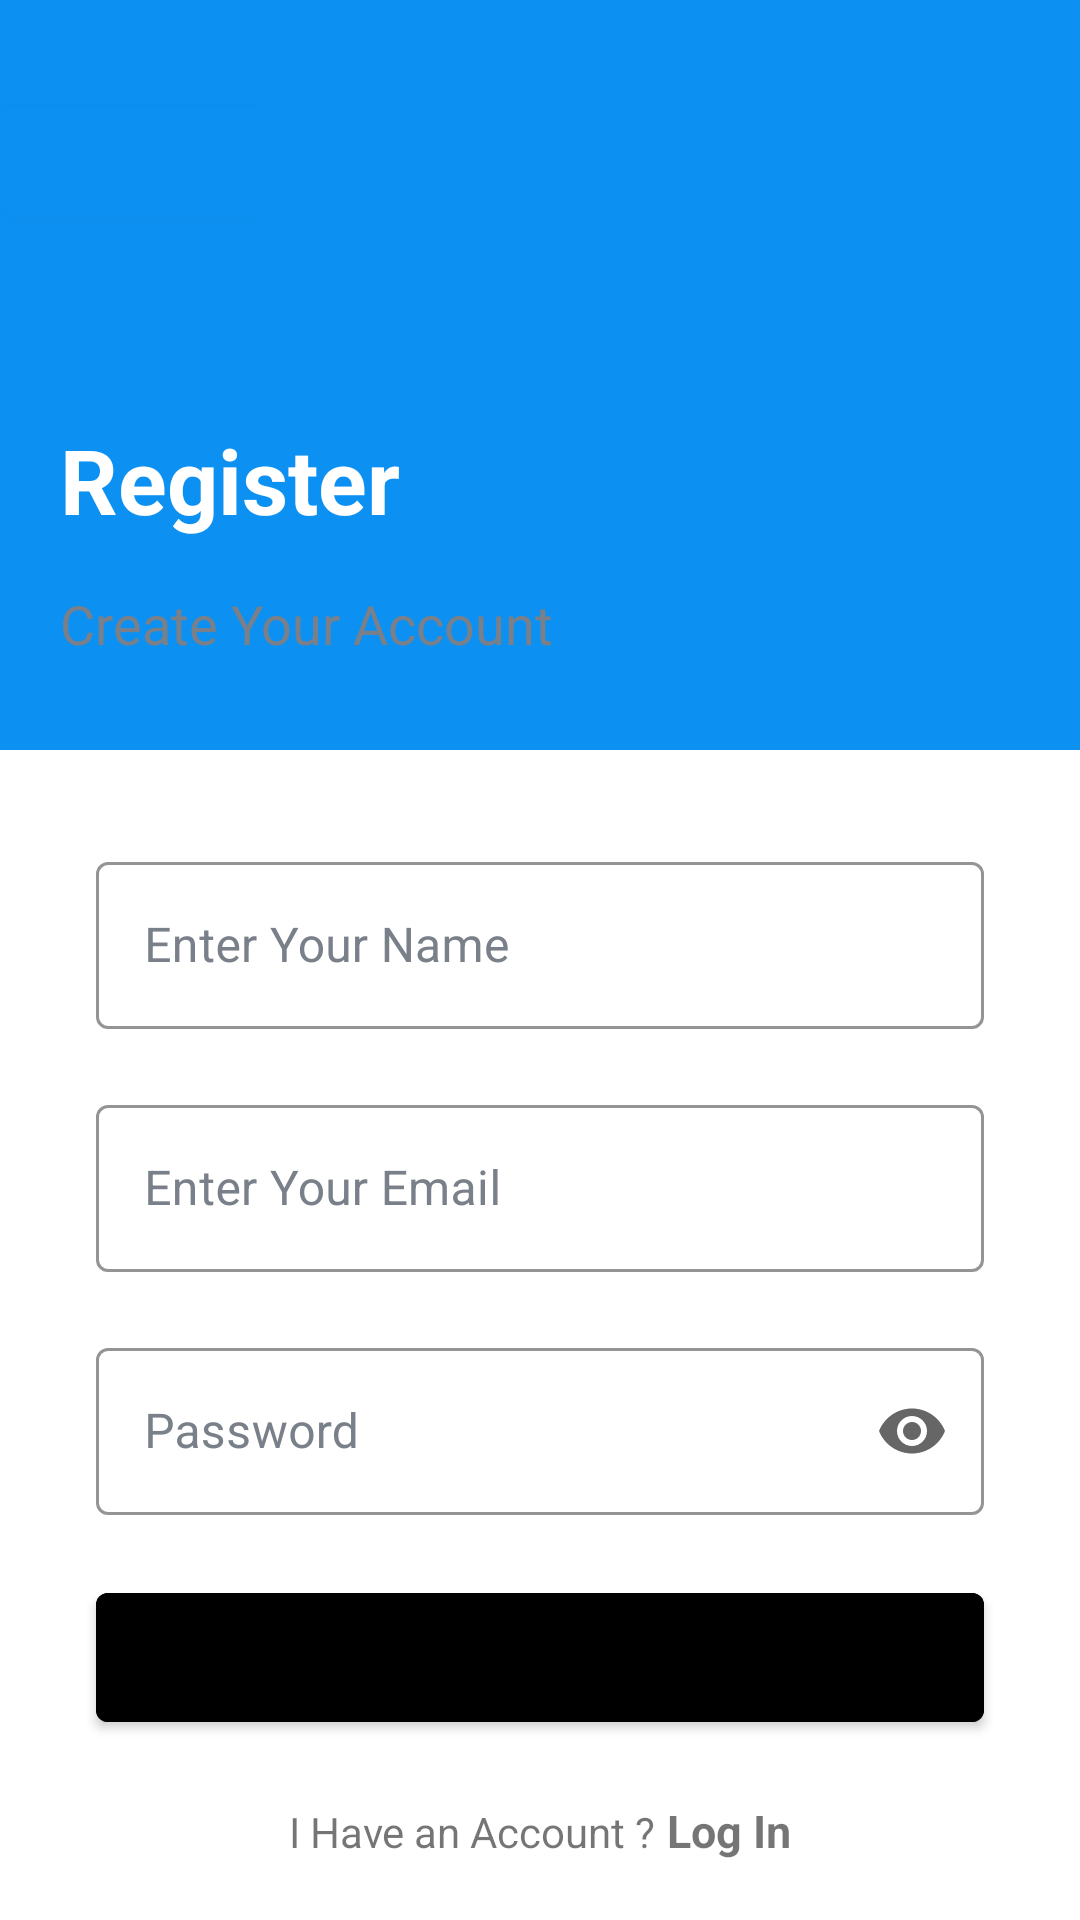

This screen was rendered from an Android layout file. Write that file and the resources it references.
<!-- AndroidManifest.xml: application theme AppTheme -->
<!-- res/layout/activity_signup.xml -->
<?xml version="1.0" encoding="utf-8"?>
<LinearLayout xmlns:android="http://schemas.android.com/apk/res/android"
    xmlns:app="http://schemas.android.com/apk/res-auto"
    xmlns:tools="http://schemas.android.com/tools"
    android:layout_width="match_parent"
    android:layout_height="match_parent"
    android:clickable="true"
    android:focusable="true"
    android:focusableInTouchMode="true"
    android:orientation="vertical"
    tools:context=".MainActivity"
    tools:ignore="HardcodedText">

    <FrameLayout
        android:layout_width="match_parent"
        android:layout_height="250dp"
        android:layout_gravity="center"
        android:background="@color/colorPrimary">


        <TextView
            android:layout_width="207dp"
            android:layout_height="wrap_content"
            android:layout_gravity="bottom"
            android:layout_marginLeft="20dp"
            android:layout_marginBottom="70dp"
            android:text="Register"
            android:textColor="@color/white"
            android:textSize="30sp"
            android:textStyle="bold" />

        <TextView
            android:layout_width="207dp"
            android:layout_height="wrap_content"
            android:layout_gravity="bottom"
            android:layout_marginLeft="20dp"
            android:layout_marginBottom="30dp"
            android:text="Create Your Account"
            android:textColor="@color/secondary_text_color"
            android:textSize="18sp" />

        <Button
            android:id="@+id/backbutton"
            android:layout_width="wrap_content"
            android:layout_height="wrap_content"
            android:layout_gravity="top"

            android:layout_marginTop="30dp"
            android:textColor="@color/secondary_text_color"
            android:textSize="20sp"
            app:icon="@drawable/ic_baseline_arrow_back_24" />


    </FrameLayout>

    <LinearLayout
        android:layout_width="match_parent"
        android:layout_height="wrap_content"
        android:gravity="center"

        android:orientation="vertical">


        <com.google.android.material.textfield.TextInputLayout
            android:id="@+id/filledTextField"
            style="@style/Widget.MaterialComponents.TextInputLayout.OutlinedBox"
            android:layout_width="match_parent"
            android:layout_height="wrap_content"
            android:layout_marginStart="32dp"
            android:layout_marginTop="32dp"
            android:layout_marginEnd="32dp"
            android:focusedByDefault="true"
            android:hint="Enter Your Name"
            android:outlineSpotShadowColor="@color/colorPrimary"
            android:textColorHint="@color/secondary_text_color"
            app:boxBackgroundMode="outline"
            app:boxStrokeColor="@color/colorPrimary"
            app:boxStrokeWidthFocused="2dp"
            app:hintTextColor="@color/colorPrimary">
            
            <com.google.android.material.textfield.TextInputEditText
                android:id="@+id/edit_text"
                android:layout_width="match_parent"
                android:layout_height="wrap_content"
                android:autofillHints="name"
                android:focusedByDefault="true" />

        </com.google.android.material.textfield.TextInputLayout>

        <com.google.android.material.textfield.TextInputLayout
            android:id="@+id/email"
            style="@style/Widget.MaterialComponents.TextInputLayout.OutlinedBox"
            android:layout_width="match_parent"
            android:layout_height="wrap_content"
            android:layout_marginStart="32dp"
            android:layout_marginTop="20dp"
            android:layout_marginEnd="32dp"
            android:focusedByDefault="true"
            android:hint="Enter Your Email"
            android:outlineSpotShadowColor="@color/colorPrimary"
            android:textColorHint="@color/secondary_text_color"
            app:boxBackgroundMode="outline"
            app:boxStrokeColor="@color/colorPrimary"
            app:boxStrokeWidthFocused="2dp"
            app:hintTextColor="@color/colorPrimary">
            
            <com.google.android.material.textfield.TextInputEditText
                android:id="@+id/email_text"
                android:layout_width="match_parent"
                android:layout_height="wrap_content"
                android:autofillHints="name"
                android:focusedByDefault="true" />

        </com.google.android.material.textfield.TextInputLayout>

        <com.google.android.material.textfield.TextInputLayout
            android:id="@+id/password"
            style="@style/Widget.MaterialComponents.TextInputLayout.OutlinedBox"
            android:layout_width="match_parent"
            android:layout_height="wrap_content"
            android:layout_marginStart="32dp"
            android:layout_marginTop="20dp"
            android:layout_marginEnd="32dp"
            android:focusedByDefault="true"
            android:hint="Password"
            android:outlineSpotShadowColor="@color/colorPrimary"
            android:textColorHint="@color/secondary_text_color"
            app:boxBackgroundMode="outline"
            app:boxStrokeColor="@color/colorPrimary"
            app:boxStrokeWidthFocused="2dp"
            app:endIconMode="password_toggle"
            app:hintTextColor="@color/colorPrimary">
            
            <com.google.android.material.textfield.TextInputEditText
                android:id="@+id/passwordEditText"
                android:layout_width="match_parent"
                android:layout_height="wrap_content"
                android:autofillHints="name"
                android:focusedByDefault="true"
                android:inputType="textPassword" />

        </com.google.android.material.textfield.TextInputLayout>

        <Button
            android:id="@+id/containedButton"
            android:layout_width="match_parent"
            android:layout_height="55dp"
            android:layout_marginStart="32dp"
            android:layout_marginTop="20dp"
            android:layout_marginEnd="32dp"
            android:backgroundTint="@color/acqua"
            android:shadowRadius="@integer/material_motion_duration_long_1"
            android:text="Sign Up"
            android:textColor="@color/black" />


        <LinearLayout
            android:layout_width="wrap_content"
            android:layout_height="wrap_content"
            android:layout_marginTop="20dp"
            android:orientation="horizontal">

            <TextView
                android:layout_width="wrap_content"
                android:layout_height="wrap_content"
                android:text="I Have an Account ?" />

            <TextView
                android:layout_width="0dp"
                android:layout_height="wrap_content"
                android:layout_weight="1"
                android:text=" Log In"
                android:textColor="@color/acqua"
                android:textSize="15sp"
                android:textStyle="bold" />

        </LinearLayout>


    </LinearLayout>


</LinearLayout>
<!-- resources referenced by this layout -->
<resources>
  <color name="black">#FF000000</color>
  <color name="colorPrimary">#0C90F1</color>
  <color name="secondary_text_color">#7A8089</color>
  <color name="white">#FFFFFFFF</color>
  <style name="AppTheme" parent="Theme.MaterialComponents.Light.NoActionBar">
          
          <item name="colorPrimary">@color/colorPrimary</item>
          <item name="colorPrimaryDark">@color/colorPrimaryDark</item>
          <item name="colorAccent">@color/colorAccent</item>
      </style>
  <color name="colorPrimaryDark">#0591F8</color>
  <color name="colorAccent">#0C90F1</color>
</resources>
